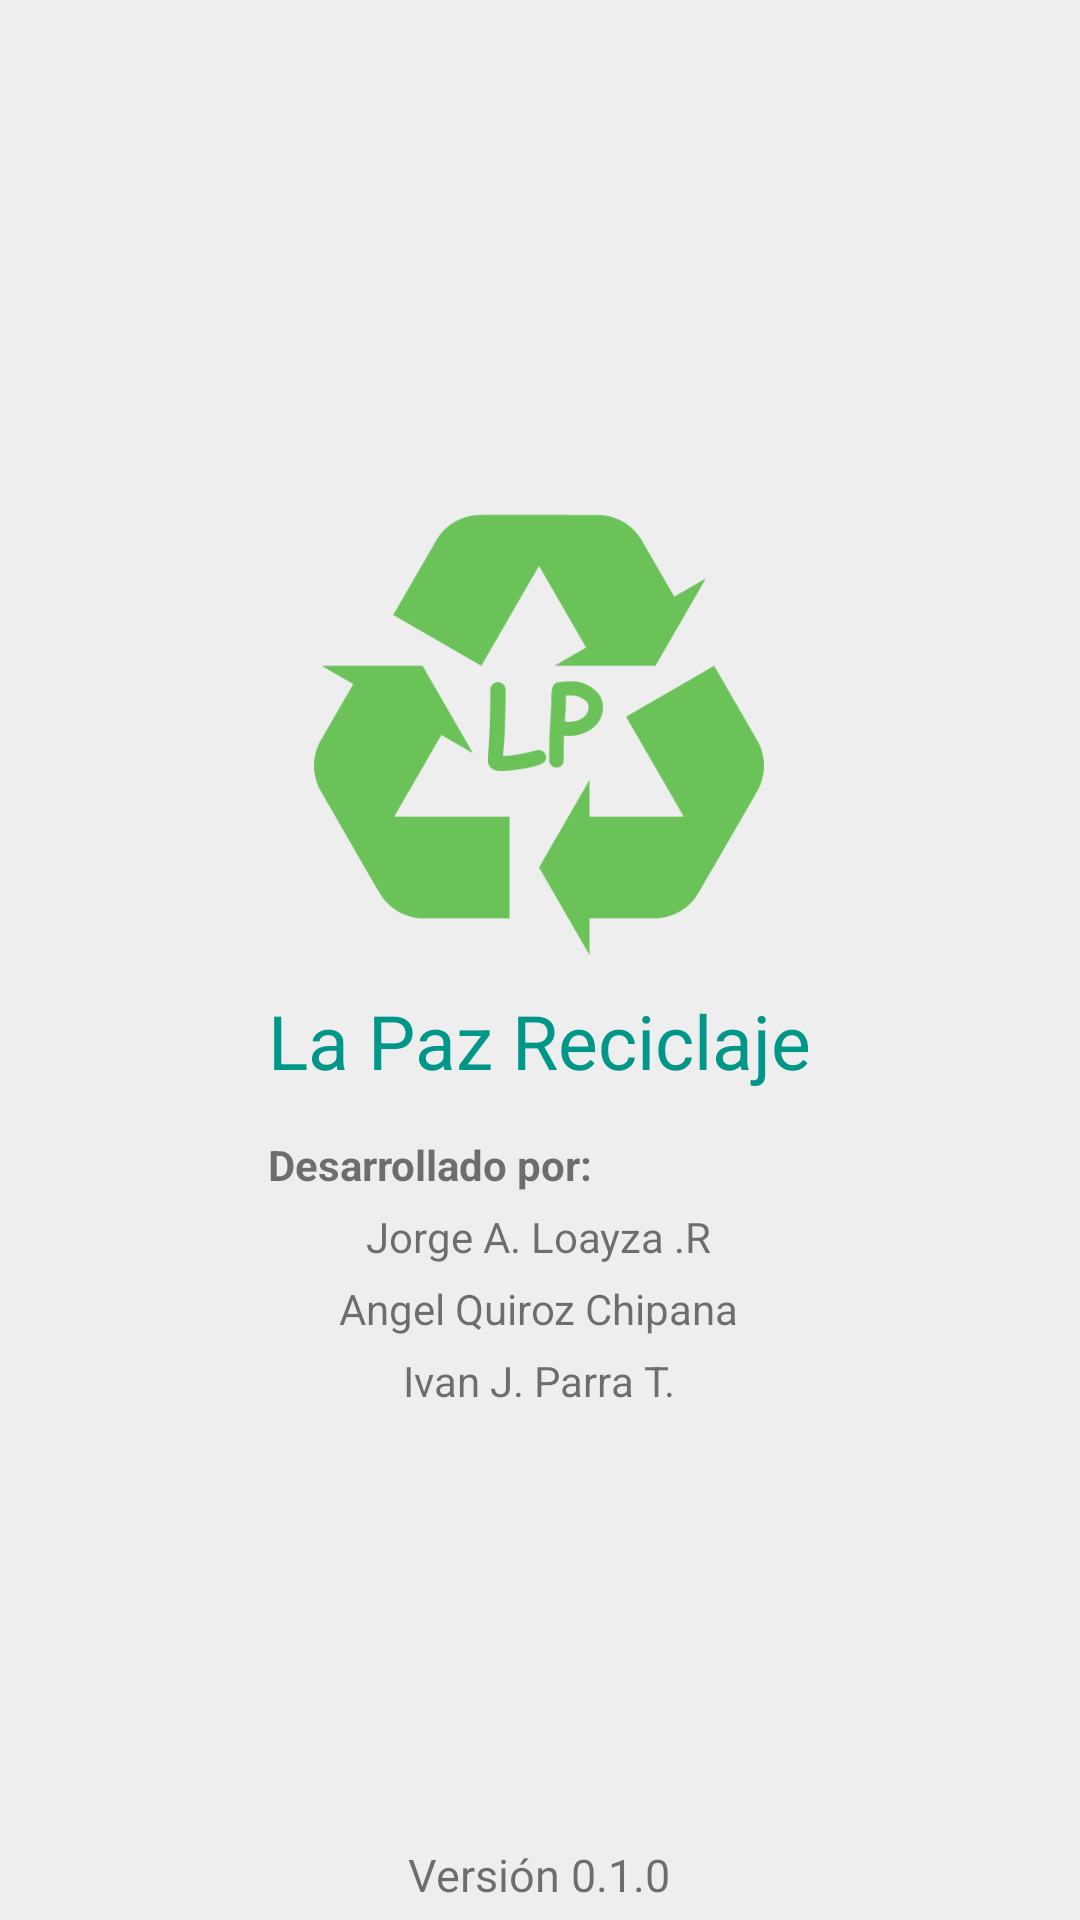

Produce the Android XML layout that renders to this screen, including the resource entries it uses.
<!-- AndroidManifest.xml: application theme AppTheme -->
<!-- res/layout/fragment_acerca.xml -->
<FrameLayout xmlns:android="http://schemas.android.com/apk/res/android"
    xmlns:tools="http://schemas.android.com/tools"
    android:layout_width="match_parent"
    android:layout_height="match_parent"
    tools:context="com.example.koko.lapazreciclaje.Fragments.AcercaFragment"
    android:background="@color/colorFondo">

    <RelativeLayout
        android:layout_width="match_parent"
        android:layout_height="match_parent">

        <LinearLayout
            android:layout_width="wrap_content"
            android:layout_height="wrap_content"
            android:layout_centerInParent="true"
            android:orientation="vertical">

            <ImageView
                android:layout_width="150dp"
                android:layout_height="150dp"
                android:layout_gravity="center_horizontal"
                android:src="@drawable/icono_app" />

            <TextView
                android:layout_width="wrap_content"
                android:layout_height="wrap_content"
                android:layout_gravity="center_horizontal"
                android:layout_marginTop="10dp"
                android:text="@string/app_name"
                android:textColor="@color/colorAccent"
                android:textSize="@dimen/large_text" />
            <TextView
                android:layout_width="wrap_content"
                android:layout_height="wrap_content"
                android:text="Desarrollado por:"
                android:layout_marginTop="15dp"
                android:textStyle="bold"/>
            <TextView
                android:layout_width="wrap_content"
                android:layout_height="wrap_content"
                android:text="Jorge A. Loayza .R"
                android:layout_marginTop="5dp"
                android:layout_gravity="center_horizontal"/>
            <TextView
                android:layout_width="wrap_content"
                android:layout_height="wrap_content"
                android:text="Angel Quiroz Chipana"
                android:layout_marginTop="5dp"
                android:layout_gravity="center_horizontal"/>
            <TextView
                android:layout_width="wrap_content"
                android:layout_height="wrap_content"
                android:text="Ivan J. Parra T."
                android:layout_marginTop="5dp"
                android:layout_gravity="center_horizontal"/>
        </LinearLayout>

        <TextView
            android:layout_width="wrap_content"
            android:layout_height="wrap_content"
            android:gravity="center_horizontal|bottom"
            android:text="Versión 0.1.0"
            android:layout_alignParentBottom="true"
            android:layout_centerHorizontal="true"
            android:layout_margin="5dp"
            android:textSize="@dimen/normal_text"/>
    </RelativeLayout>


</FrameLayout>
<!-- resources referenced by this layout -->
<resources>
  <color name="colorAccent">#009688</color>
  <color name="colorFondo">#eeeeee</color>
  <dimen name="large_text">25sp</dimen>
  <dimen name="normal_text">15sp</dimen>
  <!-- drawable icono_app: png bitmap (drawable-hdpi, 23814 bytes) -->
  <string name="app_name">La Paz Reciclaje</string>
  <style name="AppTheme" parent="Theme.AppCompat.Light.DarkActionBar">
          
          <item name="colorPrimary">@color/colorPrimary</item>
          <item name="colorPrimaryDark">@color/colorPrimaryDark</item>
          <item name="colorAccent">@color/colorAccent</item>
      </style>
  <color name="colorPrimary">#4CAF50</color>
  <color name="colorPrimaryDark">#388E3C</color>
</resources>
